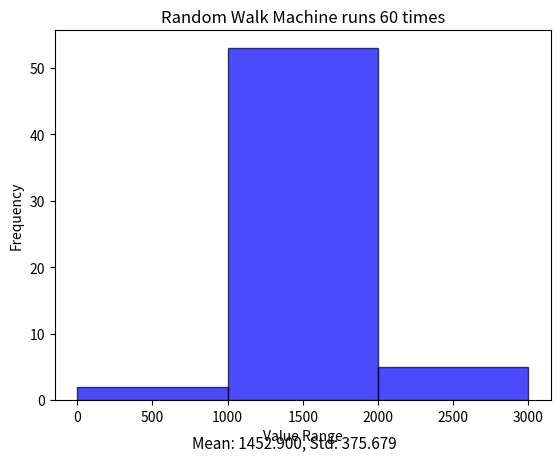

This chart was generated by the following Python code:
import random
import numpy as np
import matplotlib.pyplot as plt
from scipy.spatial import ConvexHull, Delaunay


#the number of times the program will run
times_running = 60

#initializing boundary
radius = 15
points_num = 812           # the number of vertices for approximation

#histogram bin width
bin_width = 1000



#----------------------editable variables are above ↑ ---------------------------------------
angle = 0
angleC = 2*np.pi / points_num
boundary = []
for i in range(points_num):
    boundary.append((radius + radius*np.cos(angle), radius + radius*np.sin(angle)))
    angle += angleC


boundary_np = np.array(boundary)
boundary_hull = ConvexHull(boundary_np)
boundary_delaunay = Delaunay(boundary_np[boundary_hull.vertices])


def totalPoints():
    total = 0
    for i in range(int(2*radius) + 1):
        for j in range(int(2*radius) +1):
            tester1 = np.array((i, j))
            checker1 = boundary_delaunay.find_simplex(tester1) >= 0
            if (checker1):
                total += 1
    return total

#initializing variables
def initialize():
    while (True):
        machine = (random.randint(0,int(2*radius)), random.randint(0,int(2*radius)))
        tester0 = np.array(machine)
        checker0 = boundary_delaunay.find_simplex(tester0) >= 0
        if (checker0):
            break # making sure the starting point of the machine is in the boundary
    path = [machine]
    return (machine, 0, path)

directions = [(1,0),(-1,0),(0,1),(0,-1)]
def RandomWalk (machine, walk_count):
    tempo = []
    for dx, dy in directions:
        newx = machine[0] + dx
        newy = machine[1] + dy
        tester = np.array([(newx, newy)])

        #check if the next step is in the boundary
        checker = boundary_delaunay.find_simplex(tester) >= 0

        if (checker[0]):
            tempo.append((newx,newy))

    machine = random.choice(tempo)
    if machine not in path:
        walk_count += 1

    path.append(machine)
    return machine, walk_count

if __name__ == "__main__" :
    
    num_list = []
    totalpoint = totalPoints()
    for i in range(times_running):
        machine, walk_count, path = initialize()
        while (True):
            machine, walk_count = RandomWalk(machine, walk_count)

            if (totalpoint // 2 == walk_count):
                break

        num_list.append(len(path)-1)
        
    #-------------------------------------------------outputs--------------------------------------------------

    #histogram initialize
    num_list_np = np.array(num_list)
    bins = np.arange(0, num_list_np.max() + bin_width, bin_width)
    mean = np.mean(num_list_np)
    var = np.var(num_list_np)
    std = np.std(num_list_np)

    #generate graph
    plt.hist(num_list_np, bins=bins, edgecolor='black', color='blue', alpha=0.7)
    plt.xlabel('Value Range')
    plt.ylabel('Frequency')
    plt.title(f"Random Walk Machine runs {times_running} times")
    plt.figtext(0.5, 0.01, f"Mean: {mean:.3f}, Std: {std:.3f}", ha="center", fontsize=11)
    plt.show()